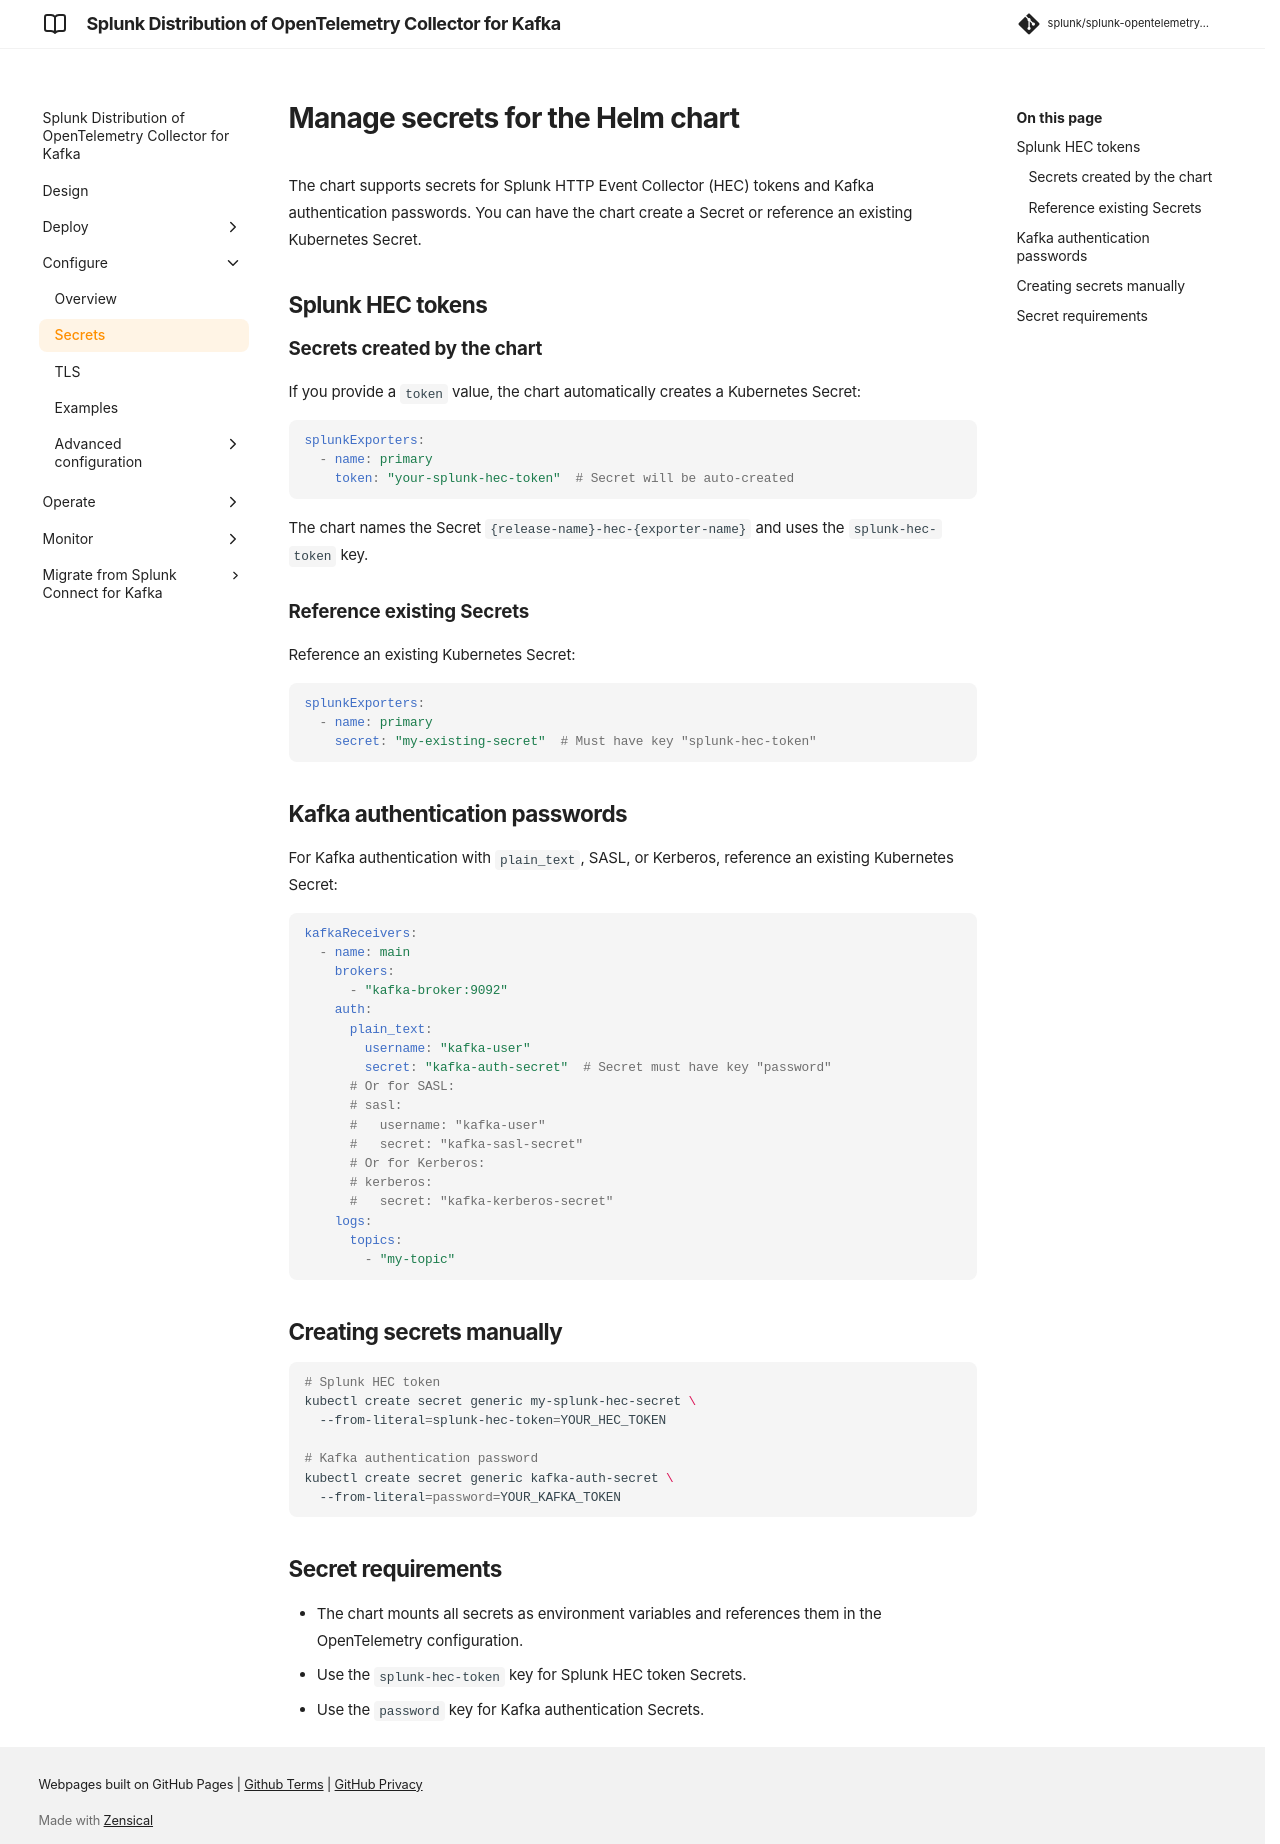

repository: splunk/splunk-opentelemetry-collector-for-kafka · page: v0.164.0/configure/collector-for-kafka-configure-secrets/index.html · generator: mkdocs

# Manage secrets for the Helm chart

The chart supports secrets for Splunk HTTP Event Collector (HEC) tokens and Kafka authentication passwords. You can have the chart create a Secret or reference an existing Kubernetes Secret.

## Splunk HEC tokens

### Secrets created by the chart

If you provide a `token` value, the chart automatically creates a Kubernetes Secret:

```yaml
splunkExporters:
  - name: primary
    token: "your-splunk-hec-token"  # Secret will be auto-created
```

The chart names the Secret `{release-name}-hec-{exporter-name}` and uses the `splunk-hec-token` key.

### Reference existing Secrets

Reference an existing Kubernetes Secret:

```yaml
splunkExporters:
  - name: primary
    secret: "my-existing-secret"  # Must have key "splunk-hec-token"
```

## Kafka authentication passwords

For Kafka authentication with `plain_text`, SASL, or Kerberos, reference an existing Kubernetes Secret:

```yaml
kafkaReceivers:
  - name: main
    brokers:
      - "kafka-broker:9092"
    auth:
      plain_text:
        username: "kafka-user"
        secret: "kafka-auth-secret"  # Secret must have key "password"
      # Or for SASL:
      # sasl:
      #   username: "kafka-user"
      #   secret: "kafka-sasl-secret"
      # Or for Kerberos:
      # kerberos:
      #   secret: "kafka-kerberos-secret"
    logs:
      topics:
        - "my-topic"
```

## Creating secrets manually

```bash
# Splunk HEC token
kubectl create secret generic my-splunk-hec-secret \
  --from-literal=splunk-hec-token=YOUR_HEC_TOKEN

# Kafka authentication password
kubectl create secret generic kafka-auth-secret \
  --from-literal=password=YOUR_KAFKA_TOKEN
```

## Secret requirements

- The chart mounts all secrets as environment variables and references them in the OpenTelemetry configuration.
- Use the `splunk-hec-token` key for Splunk HEC token Secrets.
- Use the `password` key for Kafka authentication Secrets.
